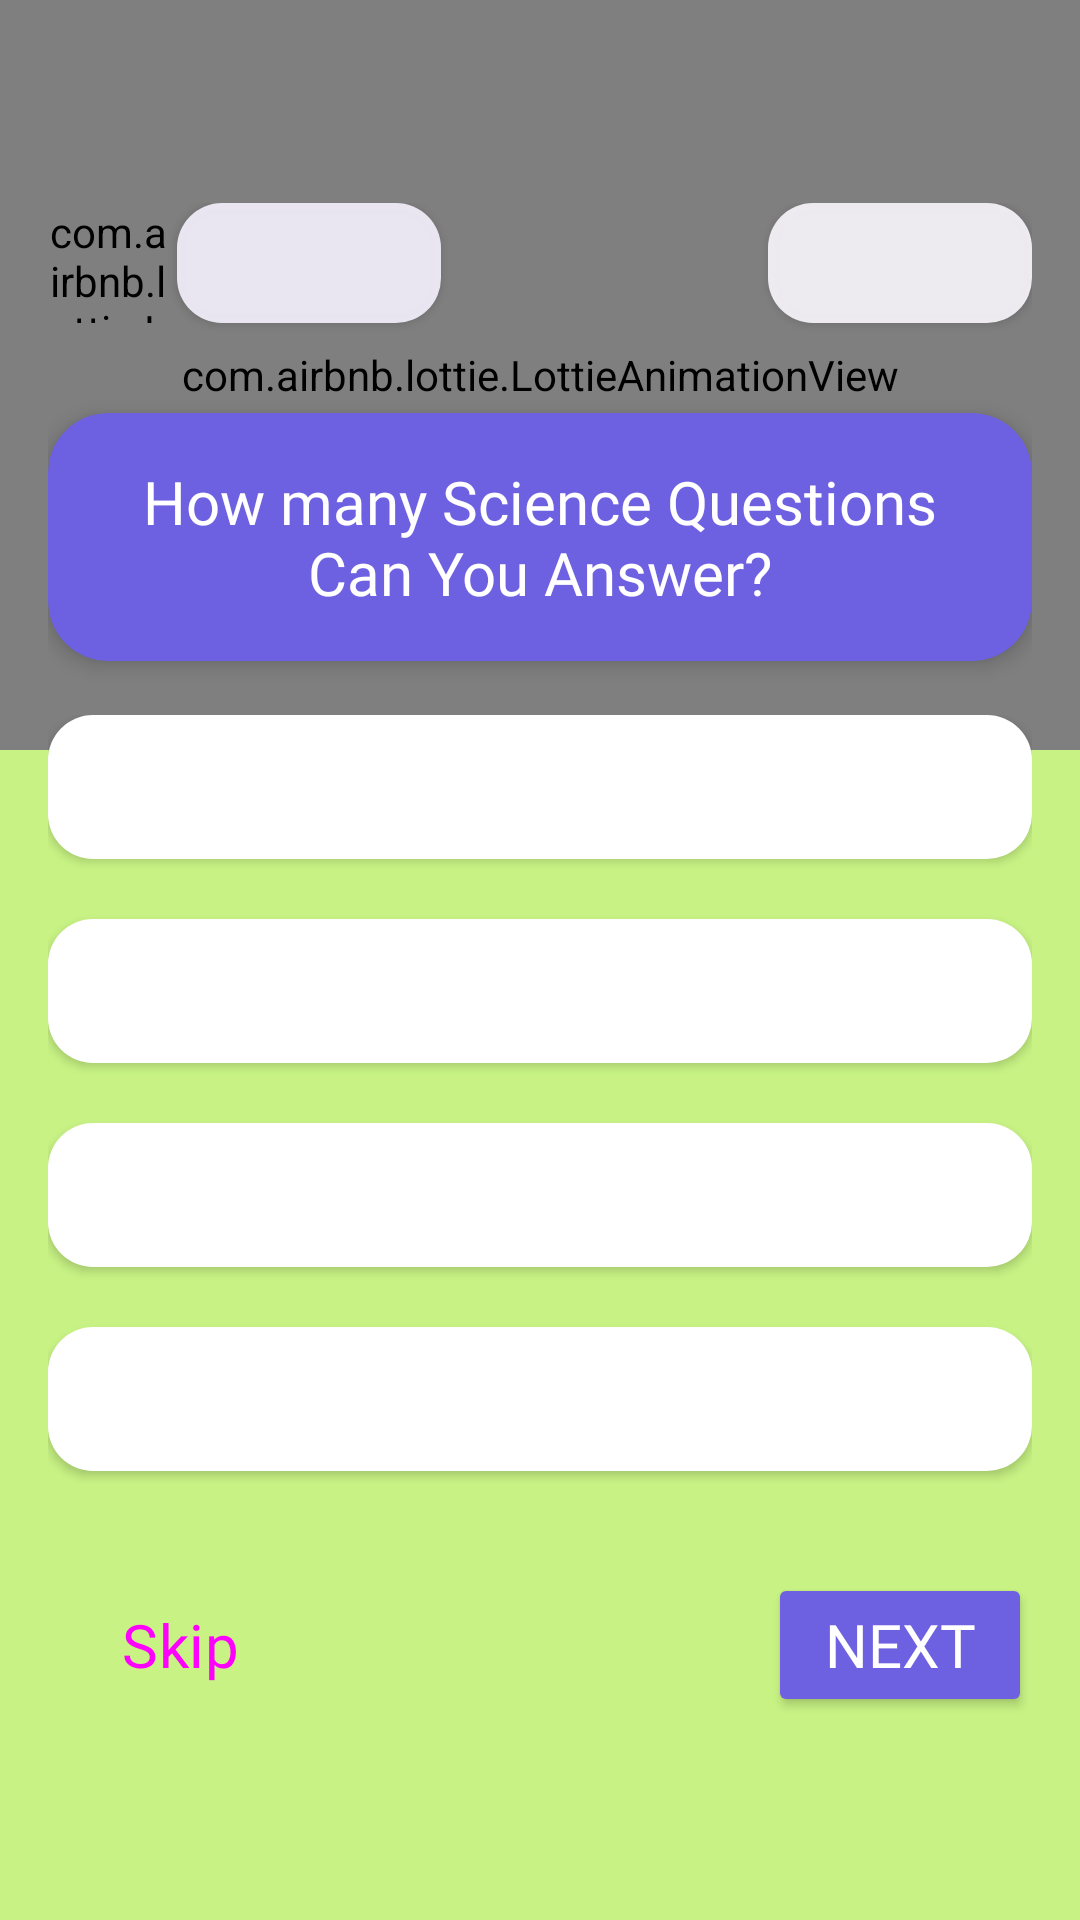

The Android layout XML behind this screen, and the referenced resources:
<!-- AndroidManifest.xml: application theme Theme.TriviaMania -->
<!-- res/layout/fragment_science_game.xml -->
<?xml version="1.0" encoding="utf-8"?>
<androidx.constraintlayout.widget.ConstraintLayout
    xmlns:android="http://schemas.android.com/apk/res/android"
    xmlns:app="http://schemas.android.com/apk/res-auto"
    xmlns:tools="http://schemas.android.com/tools"
    android:layout_width="match_parent"
    android:layout_height="match_parent"
    android:background="#C8F384"
    tools:context=".ui.screens.ScienceGameFragment"
    >

    <com.airbnb.lottie.LottieAnimationView
        android:id="@+id/view2"
        android:layout_width="match_parent"
        android:layout_height="250dp"
        app:lottie_rawRes="@raw/scitop"
        app:lottie_loop="true"
        app:lottie_autoPlay="true"
        app:layout_constraintEnd_toEndOf="parent"
        app:layout_constraintHorizontal_bias="0.5"
        app:layout_constraintStart_toStartOf="parent"
        app:layout_constraintTop_toTopOf="parent" />



    <ScrollView
        android:layout_width="match_parent"
        android:layout_height="0dp"
        app:layout_constraintBottom_toBottomOf="parent"
        app:layout_constraintEnd_toEndOf="parent"
        app:layout_constraintStart_toStartOf="parent"
        app:layout_constraintTop_toTopOf="parent">

        <androidx.constraintlayout.widget.ConstraintLayout
            android:layout_width="match_parent"
            android:layout_height="wrap_content"
            android:padding="16dp"
            android:layout_gravity="center"
            app:layout_constraintBottom_toBottomOf="parent"
            app:layout_constraintEnd_toEndOf="parent"
            app:layout_constraintHorizontal_bias="0.5"
            app:layout_constraintStart_toStartOf="parent"
            app:layout_constraintTop_toBottomOf="@+id/view2"
            app:layout_constraintVertical_bias="0.5">

            <com.airbnb.lottie.LottieAnimationView
                android:id="@+id/lottieAnimationView2"
                android:layout_width="40dp"
                android:layout_height="40dp"
                app:layout_constraintStart_toStartOf="parent"
                app:layout_constraintTop_toTopOf="parent"
                app:lottie_autoPlay="true"
                app:lottie_loop="true"
                app:lottie_rawRes="@raw/timer" />

            <androidx.appcompat.widget.AppCompatButton
                android:id="@+id/counterTv"
                android:layout_width="wrap_content"
                android:layout_height="40dp"
                android:layout_marginStart="3dp"
                android:background="@drawable/btn_opt"
                android:backgroundTint="#F2F1EDF8"
                android:fontFamily="@font/baloo"
                android:padding="8dp"
                android:text=""
                android:textSize="16sp"
                android:theme="@style/txt"
                app:layout_constraintBottom_toBottomOf="@+id/lottieAnimationView2"
                app:layout_constraintStart_toEndOf="@+id/lottieAnimationView2"
                app:layout_constraintTop_toTopOf="parent" />

            <androidx.appcompat.widget.AppCompatButton
                android:id="@+id/numOfqTv"
                android:layout_width="wrap_content"
                android:layout_height="40dp"
                android:background="@drawable/btn_opt"
                android:backgroundTint="#F2F4F2F6"
                android:fontFamily="@font/baloo"
                android:padding="8dp"
                android:text=""
                android:textSize="16sp"
                android:theme="@style/txt"
                app:layout_constraintBottom_toBottomOf="@+id/counterTv"
                app:layout_constraintEnd_toEndOf="parent"
                app:layout_constraintTop_toTopOf="parent" />


            <androidx.cardview.widget.CardView
                android:id="@+id/crd"
                android:layout_width="match_parent"
                android:layout_height="0dp"
                android:layout_marginTop="30dp"
                android:backgroundTint="#6E61E1"
                app:cardCornerRadius="20dp"
                app:cardElevation="4dp"
                app:layout_constraintEnd_toEndOf="parent"
                app:layout_constraintStart_toStartOf="parent"
                app:layout_constraintTop_toBottomOf="@+id/lottieAnimationView2">

                <androidx.constraintlayout.widget.ConstraintLayout
                    android:layout_width="match_parent"
                    android:layout_height="match_parent"
                    android:padding="16dp">

                    <TextView
                        android:id="@+id/QuestionTv"
                        android:layout_width="match_parent"
                        android:layout_height="wrap_content"
                        android:text="@string/how_many_science_questions_can_you_answer"
                        android:fontFamily="@font/fredoka_one"
                        android:textAlignment="center"
                        android:textColor="@color/white"
                        android:textSize="20sp"
                        app:layout_constraintEnd_toEndOf="parent"
                        app:layout_constraintHorizontal_bias="0.5"
                        app:layout_constraintStart_toStartOf="parent"
                        app:layout_constraintTop_toTopOf="parent" />
                </androidx.constraintlayout.widget.ConstraintLayout>


            </androidx.cardview.widget.CardView>


            <androidx.constraintlayout.widget.ConstraintLayout
                android:id="@+id/optContainer"
                android:layout_width="match_parent"
                android:layout_height="wrap_content"
                android:layout_marginBottom="60dp"
                app:layout_constraintBottom_toBottomOf="parent"
                app:layout_constraintEnd_toEndOf="parent"
                app:layout_constraintStart_toStartOf="parent"
                app:layout_constraintTop_toBottomOf="@+id/crd">

                <androidx.appcompat.widget.AppCompatButton
                    android:id="@+id/option1"
                    android:layout_width="match_parent"
                    android:layout_height="wrap_content"
                    android:background="@drawable/btn_opt"
                    android:fontFamily="@font/comic_neue_bold"
                    android:text=""
                    android:textColor="@color/black"
                    app:layout_constraintEnd_toEndOf="parent"
                    app:layout_constraintStart_toStartOf="parent"
                    app:layout_constraintTop_toTopOf="parent" />

                <androidx.appcompat.widget.AppCompatButton
                    android:id="@+id/option2"
                    android:layout_width="match_parent"
                    android:fontFamily="@font/comic_neue_bold"
                    android:layout_height="wrap_content"
                    android:layout_marginTop="20dp"
                    android:background="@drawable/btn_opt"
                    android:text=""
                    android:theme="@style/txt"
                    app:layout_constraintEnd_toEndOf="parent"
                    app:layout_constraintStart_toStartOf="parent"
                    app:layout_constraintTop_toBottomOf="@+id/option1"

                    />

                <androidx.appcompat.widget.AppCompatButton
                    android:id="@+id/option3"
                    android:layout_width="match_parent"
                    android:fontFamily="@font/comic_neue_bold"
                    android:layout_height="wrap_content"
                    android:layout_marginTop="20dp"
                    android:background="@drawable/btn_opt"
                    android:text=""
                    android:theme="@style/txt"
                    app:layout_constraintEnd_toEndOf="parent"
                    app:layout_constraintStart_toStartOf="parent"
                    app:layout_constraintTop_toBottomOf="@+id/option2" />

                <androidx.appcompat.widget.AppCompatButton
                    android:id="@+id/option4"
                    android:layout_width="match_parent"
                    android:layout_height="wrap_content"
                    android:layout_marginTop="20dp"
                    android:background="@drawable/btn_opt"
                    android:fontFamily="@font/comic_neue_bold"
                    android:text=""
                    android:layout_marginBottom="4dp"
                    android:theme="@style/txt"
                    app:layout_constraintBottom_toBottomOf="parent"
                    app:layout_constraintEnd_toEndOf="parent"
                    app:layout_constraintStart_toStartOf="parent"
                    app:layout_constraintTop_toBottomOf="@+id/option3" />

            </androidx.constraintlayout.widget.ConstraintLayout>

            <Button
                android:id="@+id/skipBtn"
                style="@style/Widget.Material3.Button.OutlinedButton"
                android:layout_width="wrap_content"
                android:layout_height="wrap_content"
                android:layout_marginTop="30dp"
                android:text="@string/skip"
                android:fontFamily="@font/fredoka_one"
                android:textSize="20sp"
                android:theme="@style/btn"
                app:layout_constraintBottom_toBottomOf="parent"
                app:layout_constraintStart_toStartOf="parent"
                app:layout_constraintTop_toBottomOf="@+id/optContainer"
                app:strokeColor="#212C01"
                app:strokeWidth="2dp" />

            <Button
                android:id="@+id/btnNext"
                android:layout_width="wrap_content"
                android:layout_height="wrap_content"
                android:fontFamily="@font/fredoka_one"
                android:layout_marginTop="30dp"
                android:backgroundTint="#6E61E1"
                android:text="@string/next"
                android:textColor="@color/white"
                android:textSize="20sp"
                app:layout_constraintEnd_toEndOf="parent"
                app:layout_constraintTop_toBottomOf="@+id/optContainer" />


        </androidx.constraintlayout.widget.ConstraintLayout>


    </ScrollView>
</androidx.constraintlayout.widget.ConstraintLayout>
<!-- resources referenced by this layout -->
<resources>
  <!-- drawable btn_opt (drawable) -->
  <?xml version="1.0" encoding="utf-8"?>
  <shape xmlns:android="http://schemas.android.com/apk/res/android">
  
      <corners
          android:radius="15dp"
          />
      <solid
          android:color="@color/white"
          />
  
  
  
  
  </shape>
  <string name="how_many_science_questions_can_you_answer">How many Science Questions Can You Answer?</string>
  <string name="next">Next</string>
  <string name="skip">Skip</string>
  <style name="btn" parent="Theme.Material3.DayNight.NoActionBar">
          <item name="colorPrimary">#061B01</item>
      </style>
  <style name="txt" parent="Theme.Material3.DayNight.NoActionBar">
          <item name="android:textColor">@color/black</item>
      </style>
  <style name="Theme.TriviaMania" parent="Base.Theme.TriviaMania" />
  <style name="Base.Theme.TriviaMania" parent="Theme.Material3.DayNight.NoActionBar">
          
          
          <item name="colorPrimary">#270E53</item>
          <item name="colorPrimaryVariant">#A928C6</item>
          <item name="colorOnPrimary">@color/white</item>
          
          <item name="colorSecondary">#FE7700</item>
          <item name="colorSecondaryVariant">#0154FA</item>
          <item name="colorOnSecondary">@color/black</item>
          <item name="android:statusBarColor">@color/black</item>
  
      </style>
  <!-- not gathered from this repository: default colours our renderer supplied (Android Studio template values) -->
  <color name="black">#FF000000</color>
  <color name="white">#FFFFFFFF</color>
</resources>
